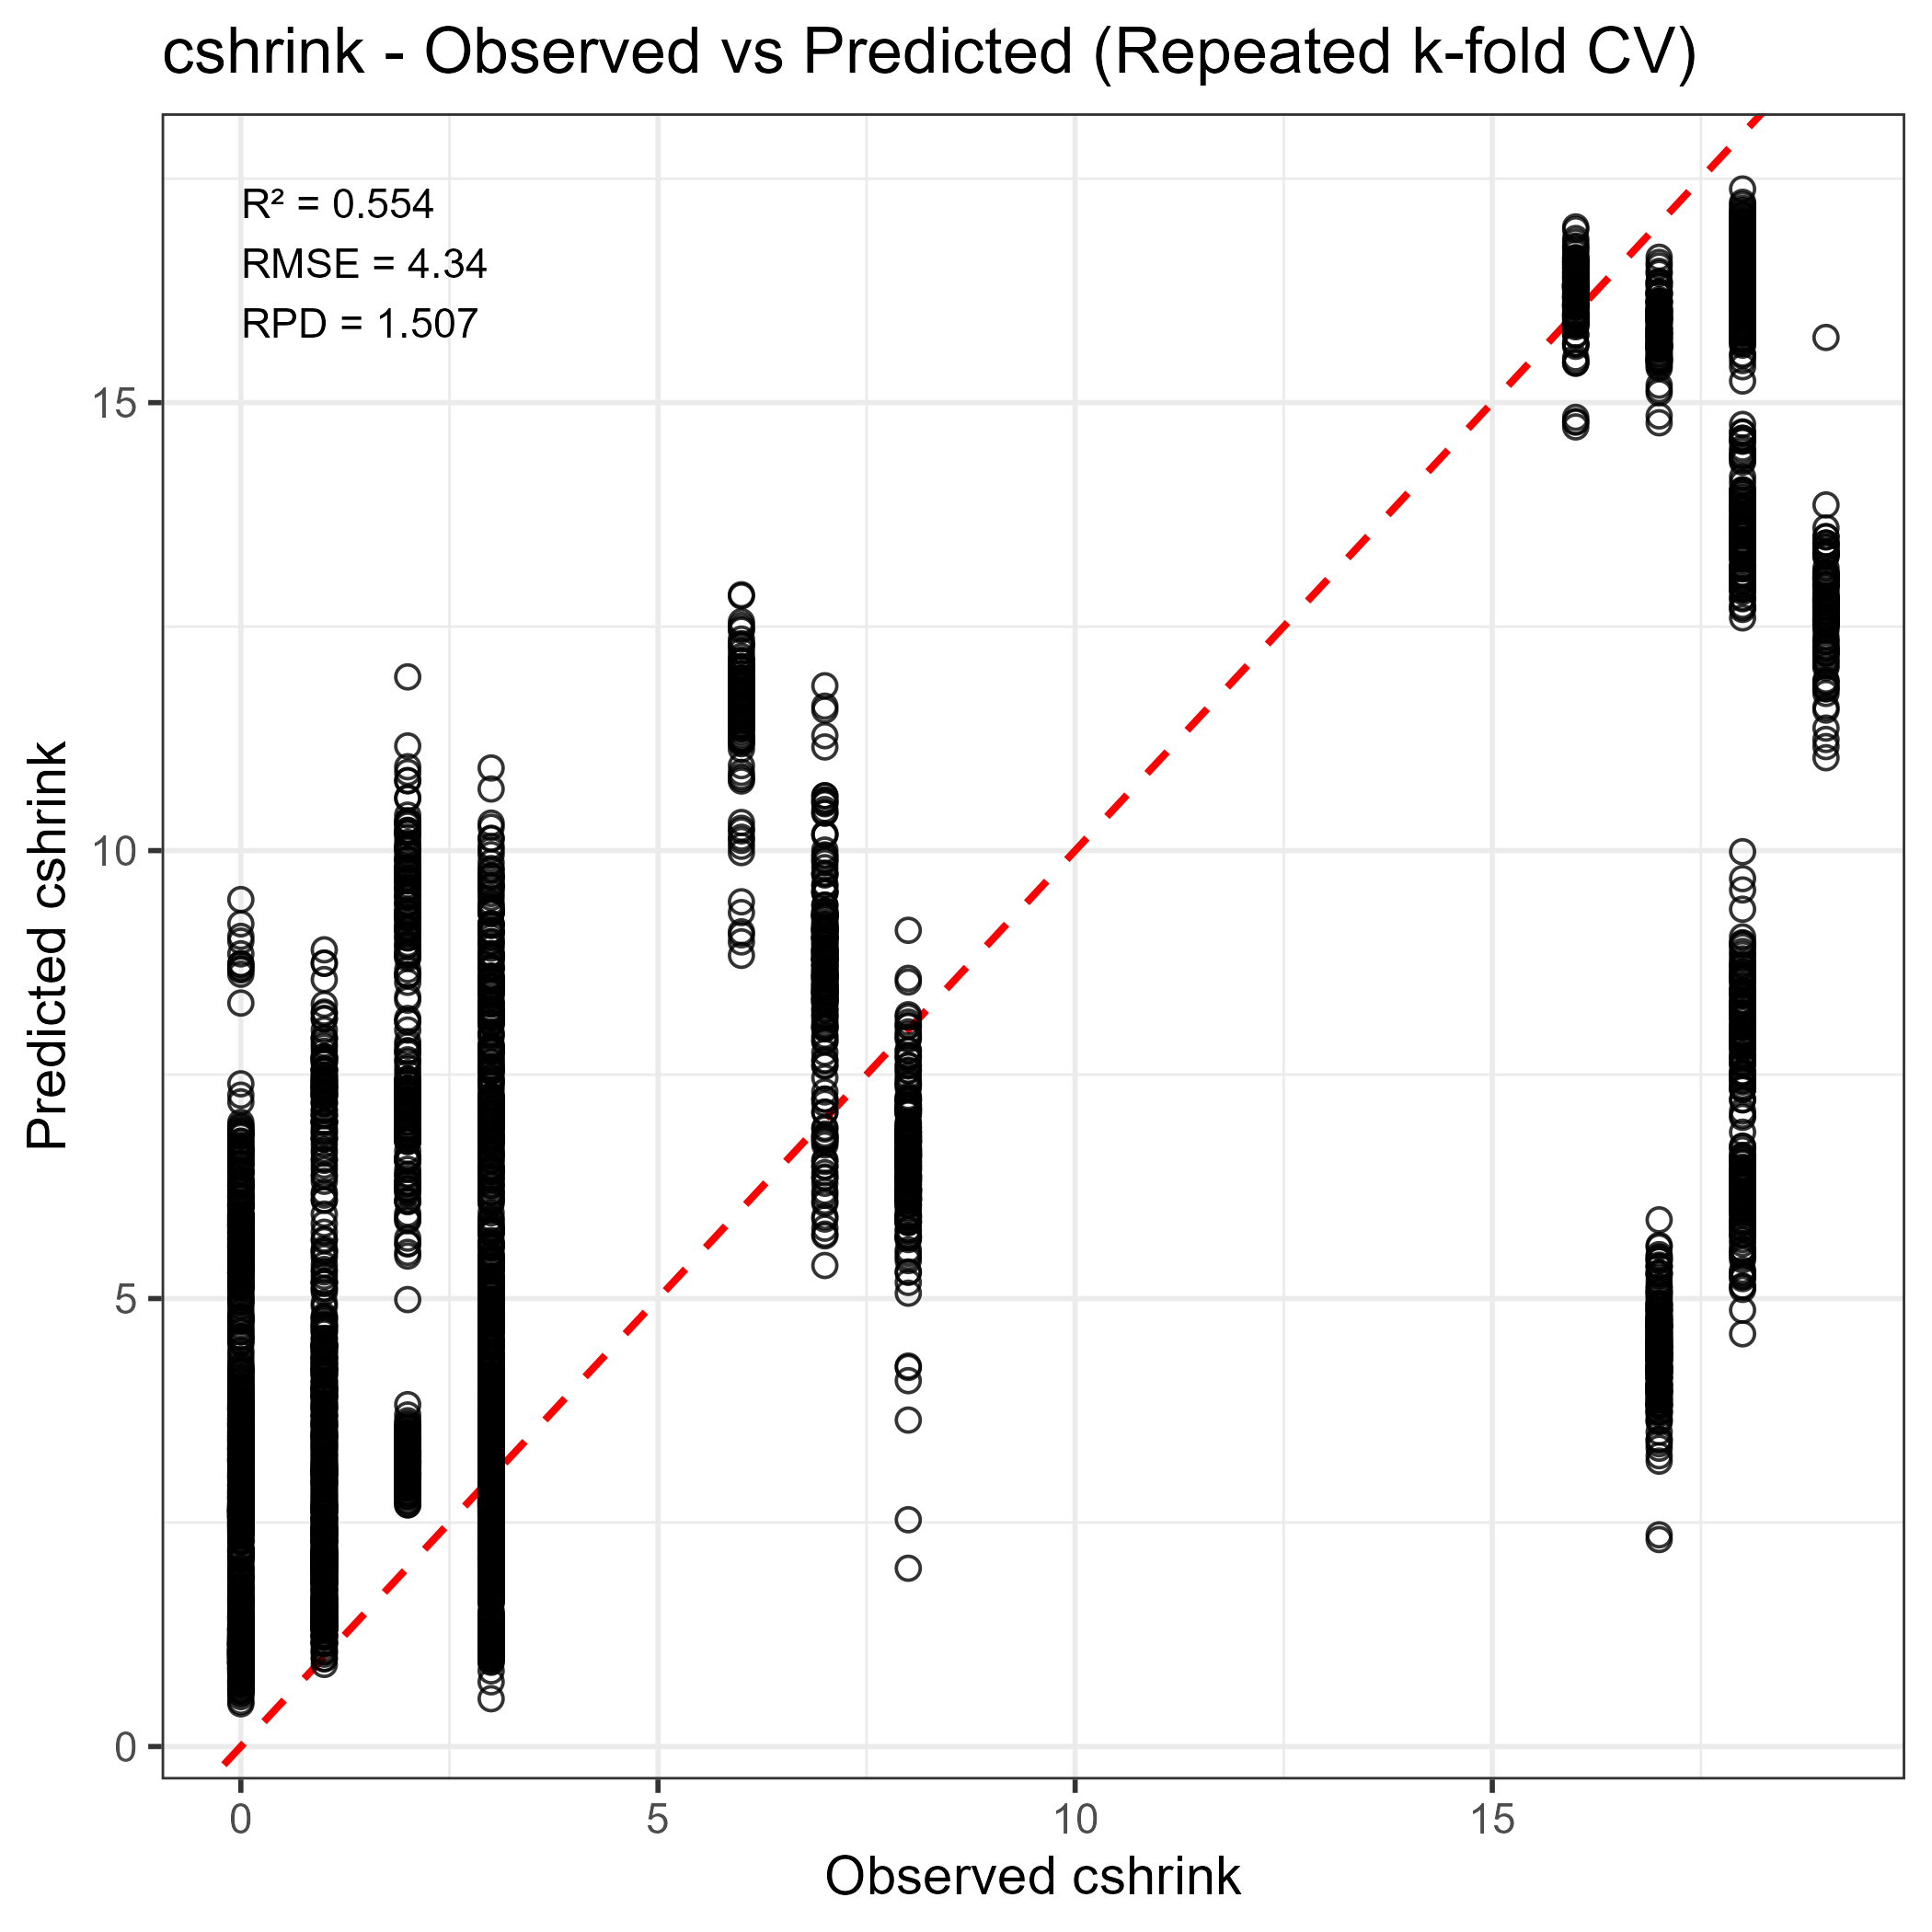

Values plotted in this chart, from the file beside it:
Observed, Predicted
0, 1.302
0, 3.792
3, 2.11
2, 7.297
18, 16.59
1, 1.884
3, 2.613
18, 6.399
3, 2.86
16, 16.57
3, 7.706
3, 7.417
1, 3.741
1, 5.298
7, 11.28
19, 12.67
1, 1.81
3, 1.926
3, 0.9953
17, 4.063
1, 2.143
0, 2.606
0, 3.003
3, 2.669
3, 2.406
18, 16.24
3, 3.248
3, 3.73
0, 5.341
18, 16.43
0, 1.194
0, 1.069
3, 3.273
3, 2.411
6, 12.05
8, 7.255
3, 2.678
0, 3.38
3, 2.627
17, 3.929
17, 15.19
2, 3.16
0, 1.23
7, 9.224
8, 6.275
3, 3.692
2, 3.243
1, 6.973
0, 5.803
3, 8.151
2, 7.425
18, 7.525
18, 9.987
0, 2.394
3, 2.658
0, 6.75
8, 6.462
2, 3.158
0, 0.7443
3, 3.038
... 5,240 more rows
